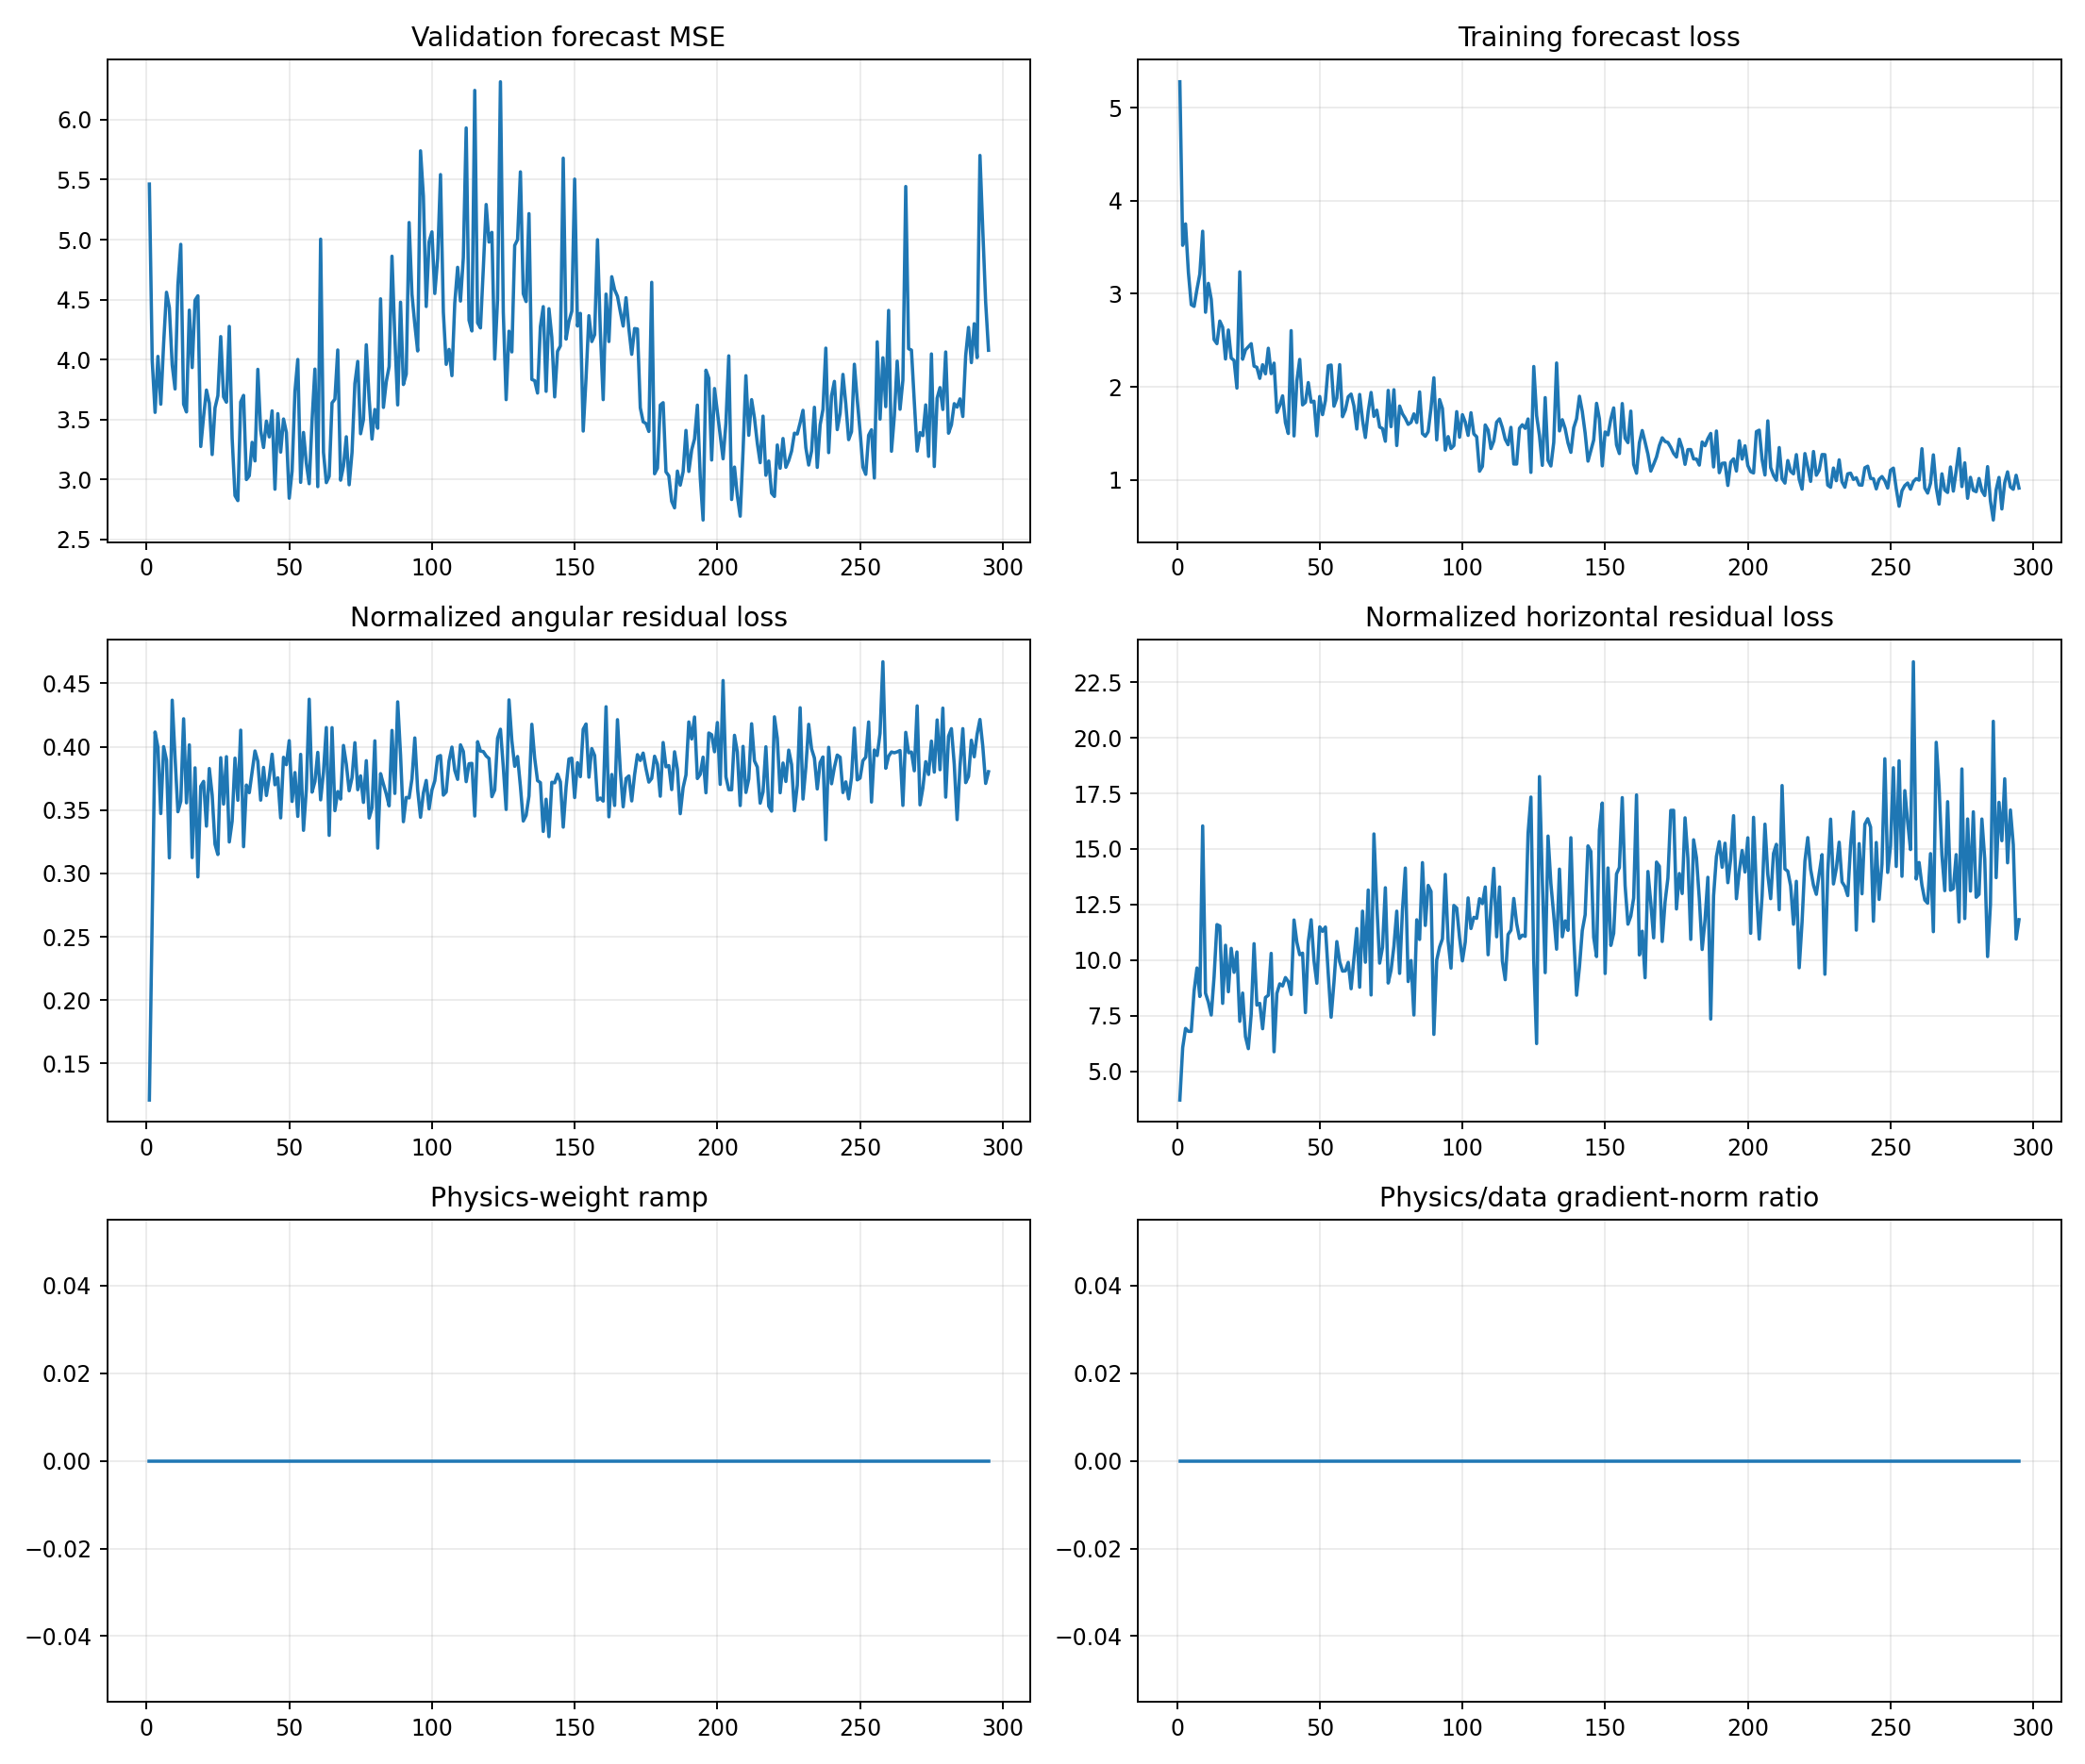

Data behind this chart, as committed beside it:
epoch, target_physics_weight, current_physics_weight, validation_forecast_mse, physics_to_data_gradient_ratio, train_total, train_data, train_cartpole_physics, train_angular_physics, train_horizontal_physics, train_a10_physics, train_a11_physics, train_a12_physics, train_a13_physics, train_data_gradient_l2, train_physics_gradient_l2
1, 0.0, 0.0, 5.463, 0.0, 5.279, 5.279, 3.829, 0.1212, 3.707, 4.03, 3.462, 3.847, 4.045, 1.206, 1.826
2, 0.0, 0.0, 3.99, 0.0, 3.521, 3.521, 6.326, 0.2642, 6.062, 5.487, 6.601, 5.091, 8.036, 1.729, 12.71
3, 0.0, 0.0, 3.559, 0.0, 3.751, 3.751, 7.338, 0.4116, 6.927, 6.566, 8.324, 6.502, 7.24, 5.128, 7.819
4, 0.0, 0.0, 4.026, 0.0, 3.229, 3.229, 7.195, 0.3995, 6.795, 6.266, 7.095, 8.301, 6.663, 3.558, 14.09
5, 0.0, 0.0, 3.628, 0.0, 2.883, 2.883, 7.141, 0.3472, 6.793, 6.515, 7.465, 7.913, 6.626, 12.13, 27.59
6, 0.0, 0.0, 4.134, 0.0, 2.865, 2.865, 9.017, 0.4001, 8.617, 8.609, 7.138, 9.147, 10.85, 2.148, 13.63
7, 0.0, 0.0, 4.561, 0.0, 3.048, 3.048, 10.03, 0.3895, 9.645, 7.294, 8.788, 8.751, 15.1, 2.373, 19.25
8, 0.0, 0.0, 4.433, 0.0, 3.213, 3.213, 8.677, 0.3123, 8.364, 7.394, 7.894, 10.19, 8.984, 1.479, 17.38
9, 0.0, 0.0, 3.955, 0.0, 3.672, 3.672, 16.47, 0.4367, 16.03, 8.391, 8.556, 28.71, 19.78, 1.834, 26.92
10, 0.0, 0.0, 3.755, 0.0, 2.802, 2.802, 8.901, 0.3913, 8.51, 6.306, 7.268, 11.66, 10.26, 10.27, 21.9
11, 0.0, 0.0, 4.623, 0.0, 3.112, 3.112, 8.461, 0.3487, 8.112, 4.58, 10.43, 5.189, 13.3, 2.726, 15.98
12, 0.0, 0.0, 4.961, 0.0, 2.941, 2.941, 7.887, 0.357, 7.53, 3.932, 8.773, 6.449, 12.79, 3.443, 18.62
13, 0.0, 0.0, 3.628, 0.0, 2.508, 2.508, 9.674, 0.422, 9.252, 4.376, 7.8, 12.47, 14.45, 7.112, 20.23
14, 0.0, 0.0, 3.563, 0.0, 2.464, 2.464, 11.95, 0.3557, 11.6, 6.794, 15.99, 16, 9.704, 1.956, 30.04
15, 0.0, 0.0, 4.412, 0.0, 2.707, 2.707, 11.93, 0.4015, 11.53, 9.032, 20.81, 12.79, 6.301, 6.049, 30.1
16, 0.0, 0.0, 3.933, 0.0, 2.64, 2.64, 8.367, 0.3125, 8.054, 6.202, 8.963, 11.76, 7.023, 3.003, 17.73
17, 0.0, 0.0, 4.494, 0.0, 2.299, 2.299, 11.05, 0.3833, 10.67, 10.25, 13.33, 11.7, 9.861, 2.953, 29.95
18, 0.0, 0.0, 4.532, 0.0, 2.61, 2.61, 8.875, 0.2973, 8.578, 4.092, 9.401, 16.43, 7.079, 19.46, 71.32
19, 0.0, 0.0, 3.275, 0.0, 2.309, 2.309, 10.9, 0.3688, 10.53, 8.629, 10.99, 13.92, 10.04, 11.13, 5.965
20, 0.0, 0.0, 3.525, 0.0, 2.283, 2.283, 9.821, 0.3726, 9.449, 7.429, 11.64, 8.596, 11.99, 4.577, 16.79
21, 0.0, 0.0, 3.745, 0.0, 1.987, 1.987, 10.7, 0.3373, 10.37, 8.002, 9.551, 18.28, 8.765, 7.174, 16.01
22, 0.0, 0.0, 3.637, 0.0, 3.236, 3.236, 7.63, 0.3828, 7.247, 5.358, 10.36, 6.438, 9.528, 3.457, 39.73
23, 0.0, 0.0, 3.208, 0.0, 2.296, 2.296, 8.879, 0.3619, 8.517, 8.877, 7.82, 10.75, 8.314, 8.175, 30.99
24, 0.0, 0.0, 3.597, 0.0, 2.397, 2.397, 6.882, 0.323, 6.559, 7.307, 4.831, 7.656, 7.593, 10.52, 7.183
25, 0.0, 0.0, 3.699, 0.0, 2.43, 2.43, 6.331, 0.3149, 6.016, 6.648, 5.331, 10.45, 4.566, 10.29, 3.973
26, 0.0, 0.0, 4.191, 0.0, 2.464, 2.464, 7.964, 0.3913, 7.573, 7.793, 9.099, 8.467, 6.945, 4.861, 13.71
27, 0.0, 0.0, 3.689, 0.0, 2.223, 2.223, 11.09, 0.3547, 10.74, 7.673, 10.93, 13.94, 12.21, 11.19, 28.36
28, 0.0, 0.0, 3.644, 0.0, 2.21, 2.21, 8.368, 0.3921, 7.976, 8.727, 6.729, 8.119, 9.353, 4.214, 24.74
29, 0.0, 0.0, 4.276, 0.0, 2.091, 2.091, 8.379, 0.3248, 8.054, 7.791, 8.093, 8.38, 9.806, 2.8, 21.26
30, 0.0, 0.0, 3.345, 0.0, 2.238, 2.238, 7.255, 0.3413, 6.914, 7.12, 6.927, 4.55, 10.3, 5.573, 13.98
31, 0.0, 0.0, 2.865, 0.0, 2.14, 2.14, 8.709, 0.391, 8.318, 7.113, 8.959, 9.089, 10.22, 4.199, 20.1
32, 0.0, 0.0, 2.823, 0.0, 2.415, 2.415, 8.775, 0.3577, 8.417, 5.879, 12.13, 7.747, 10.48, 4.992, 32.7
33, 0.0, 0.0, 3.646, 0.0, 2.142, 2.142, 10.71, 0.4131, 10.3, 8.726, 8.358, 7.464, 17.75, 3.262, 59.98
34, 0.0, 0.0, 3.701, 0.0, 2.255, 2.255, 6.198, 0.3211, 5.877, 7.104, 3.098, 3.292, 10.86, 5.606, 15.99
35, 0.0, 0.0, 2.999, 0.0, 1.726, 1.726, 8.874, 0.3697, 8.505, 5.963, 6.427, 9.939, 12.86, 4.982, 23.07
36, 0.0, 0.0, 3.031, 0.0, 1.798, 1.798, 9.296, 0.3637, 8.932, 7.389, 6.285, 13.02, 10.2, 5.283, 17.69
37, 0.0, 0.0, 3.31, 0.0, 1.903, 1.903, 9.217, 0.3805, 8.837, 10.19, 8.87, 9.639, 7.785, 2.639, 64.18
38, 0.0, 0.0, 3.155, 0.0, 1.615, 1.615, 9.611, 0.3966, 9.215, 9.777, 10.93, 4.386, 13.11, 4.513, 21.68
39, 0.0, 0.0, 3.918, 0.0, 1.499, 1.499, 9.423, 0.3885, 9.034, 7.366, 8.962, 10.04, 11.62, 4.766, 18.49
40, 0.0, 0.0, 3.407, 0.0, 2.604, 2.604, 8.808, 0.3578, 8.45, 7.33, 13.5, 5.281, 9.317, 5.572, 13.39
41, 0.0, 0.0, 3.266, 0.0, 1.472, 1.472, 12.19, 0.3837, 11.8, 12.78, 7.283, 6.624, 21.76, 9.504, 22.74
42, 0.0, 0.0, 3.486, 0.0, 2.064, 2.064, 11.17, 0.3615, 10.8, 14.2, 5.987, 10.28, 14.19, 7.6, 22.76
43, 0.0, 0.0, 3.354, 0.0, 2.295, 2.295, 10.62, 0.3758, 10.24, 12.04, 8.045, 16.41, 7.338, 8.864, 20.56
44, 0.0, 0.0, 3.572, 0.0, 1.806, 1.806, 10.71, 0.3941, 10.31, 8.649, 14.47, 9.393, 10.63, 5.779, 34.67
45, 0.0, 0.0, 2.919, 0.0, 1.833, 1.833, 8.01, 0.3699, 7.64, 7.166, 4.985, 6.673, 12.26, 3.112, 32.86
46, 0.0, 0.0, 3.549, 0.0, 2.046, 2.046, 11.19, 0.3755, 10.82, 11.44, 8.713, 6.973, 19.45, 5.791, 26.34
47, 0.0, 0.0, 3.228, 0.0, 1.836, 1.836, 12.16, 0.3438, 11.81, 9.849, 9.2, 14.43, 16.37, 5.327, 34.5
48, 0.0, 0.0, 3.504, 0.0, 1.846, 1.846, 10.37, 0.3917, 9.977, 5.33, 14.1, 14.37, 8.002, 7.949, 23.7
49, 0.0, 0.0, 3.392, 0.0, 1.474, 1.474, 9.345, 0.3858, 8.959, 9.04, 10.08, 12.41, 7.445, 7.174, 31.02
50, 0.0, 0.0, 2.843, 0.0, 1.896, 1.896, 11.9, 0.4048, 11.49, 7.205, 10.41, 11.94, 17.28, 19.21, 117.4
51, 0.0, 0.0, 3.069, 0.0, 1.701, 1.701, 11.65, 0.3568, 11.29, 10.06, 7.392, 13.46, 15.74, 12.93, 10.46
52, 0.0, 0.0, 3.732, 0.0, 1.853, 1.853, 11.87, 0.3796, 11.49, 6.315, 14.64, 14.8, 11.35, 15.54, 18.05
53, 0.0, 0.0, 4, 0.0, 2.227, 2.227, 9.722, 0.345, 9.377, 7.167, 9.134, 8.232, 14.3, 9.194, 10.93
54, 0.0, 0.0, 2.976, 0.0, 2.234, 2.234, 7.826, 0.3939, 7.432, 7.241, 8.871, 6.134, 8.81, 4.668, 29.06
55, 0.0, 0.0, 3.392, 0.0, 1.792, 1.792, 9.341, 0.334, 9.007, 6.28, 8.005, 9.947, 12.63, 3.827, 35.28
56, 0.0, 0.0, 3.134, 0.0, 1.879, 1.879, 11.2, 0.3664, 10.83, 12.56, 6.275, 10.43, 14.24, 5.792, 45.43
57, 0.0, 0.0, 2.964, 0.0, 2.238, 2.238, 10.37, 0.4375, 9.931, 12.51, 8.892, 9.478, 11.54, 3.859, 6.952
58, 0.0, 0.0, 3.49, 0.0, 1.679, 1.679, 9.868, 0.3641, 9.504, 7.815, 8.965, 7.828, 16.77, 5.255, 20.47
59, 0.0, 0.0, 3.92, 0.0, 1.752, 1.752, 9.89, 0.3725, 9.517, 7.358, 10.46, 10.78, 11.08, 1.922, 47.11
60, 0.0, 0.0, 2.94, 0.0, 1.894, 1.894, 10.29, 0.3955, 9.898, 7.885, 11.93, 8.392, 12.83, 8.959, 30.67
... 235 more rows
